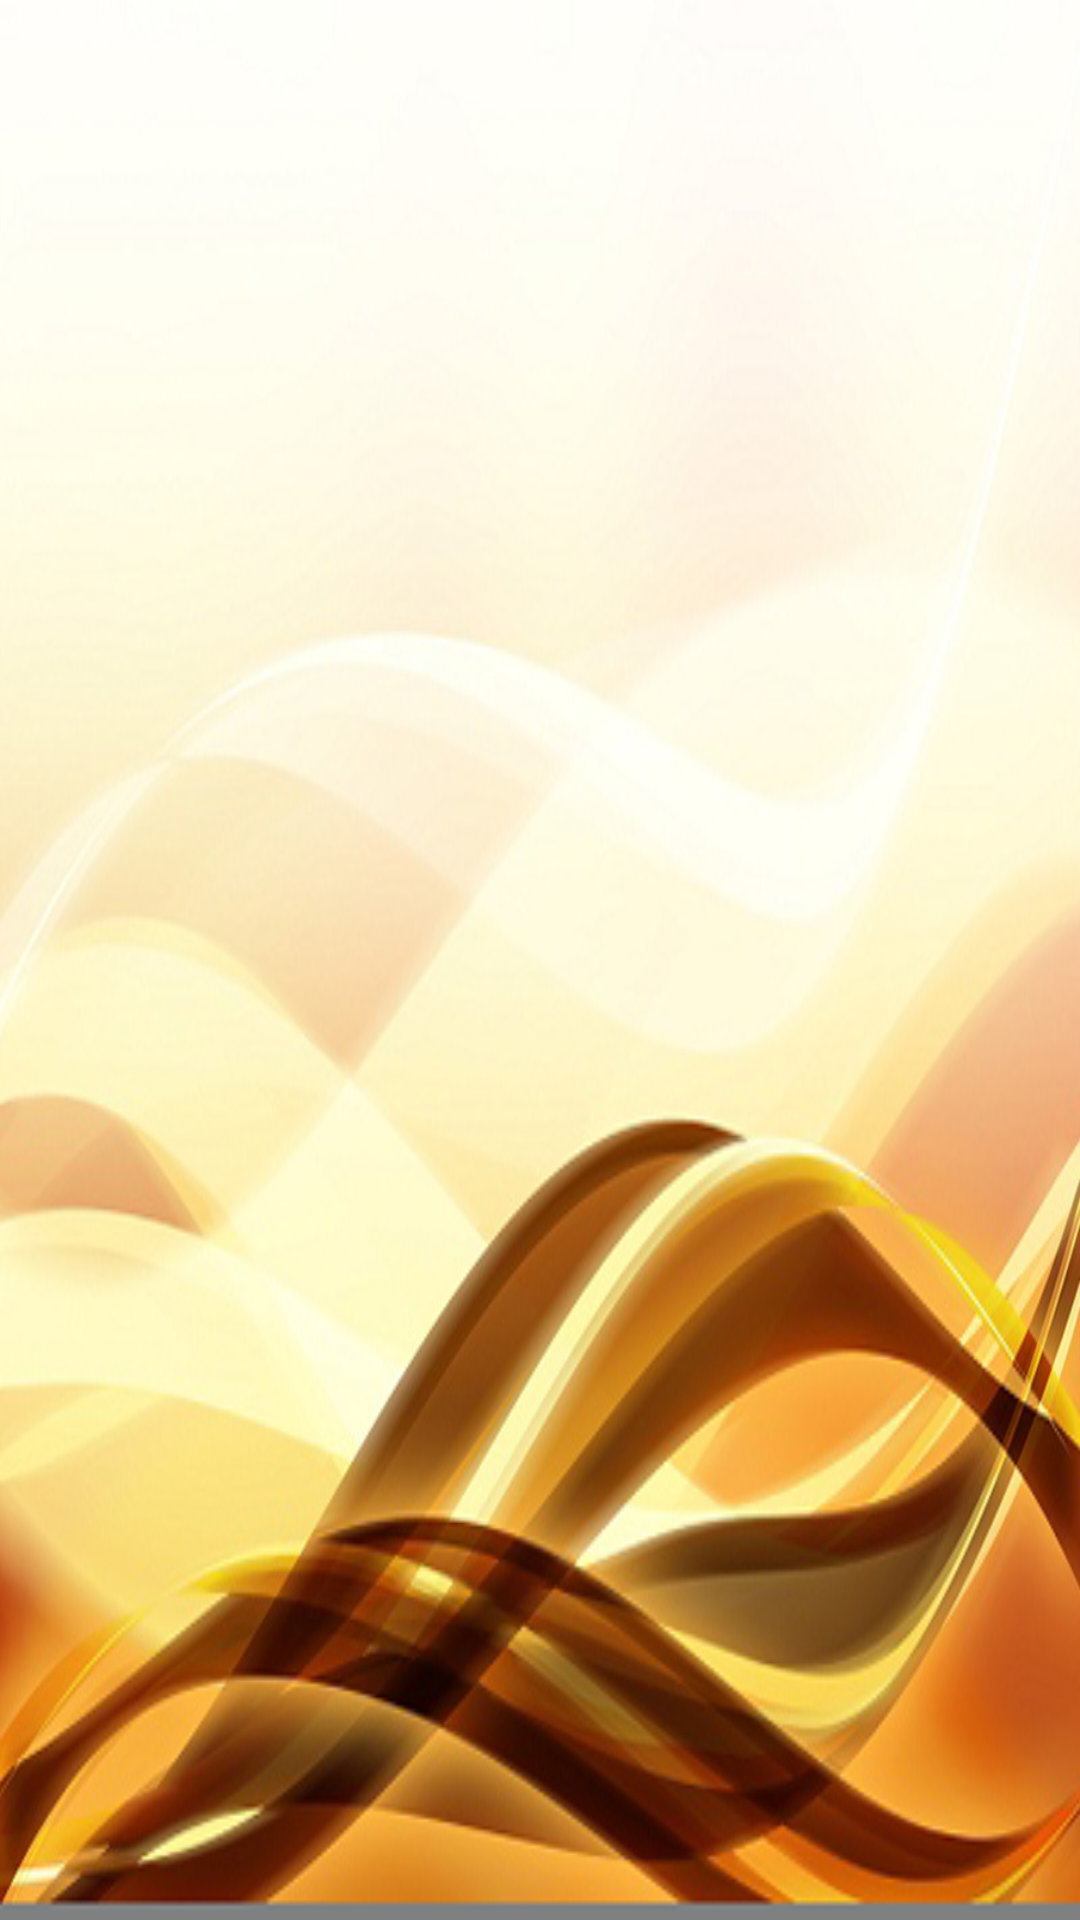

The Android layout XML behind this screen, and the referenced resources:
<!-- AndroidManifest.xml: fallback theme Theme.MaterialComponents.DayNight.NoActionBar -->
<!-- res/layout/list_suku_bangsa.xml -->
<?xml version="1.0" encoding="utf-8"?>

<LinearLayout xmlns:android="http://schemas.android.com/apk/res/android"
    android:layout_width="match_parent"
    android:layout_height="match_parent"
    android:orientation="vertical"
    android:paddingBottom="10dp"
    android:paddingLeft="10dp"
    android:paddingRight="10dp"
    android:paddingTop="10dp"
    android:background="@drawable/wa4" >

    <ListView
        android:id="@android:id/list"
        android:layout_width="match_parent"
        android:layout_height="wrap_content" >
    </ListView>

</LinearLayout>
<!-- resources referenced by this layout -->
<resources>
  <!-- drawable wa4: png bitmap (drawable, 337360 bytes) -->
</resources>
